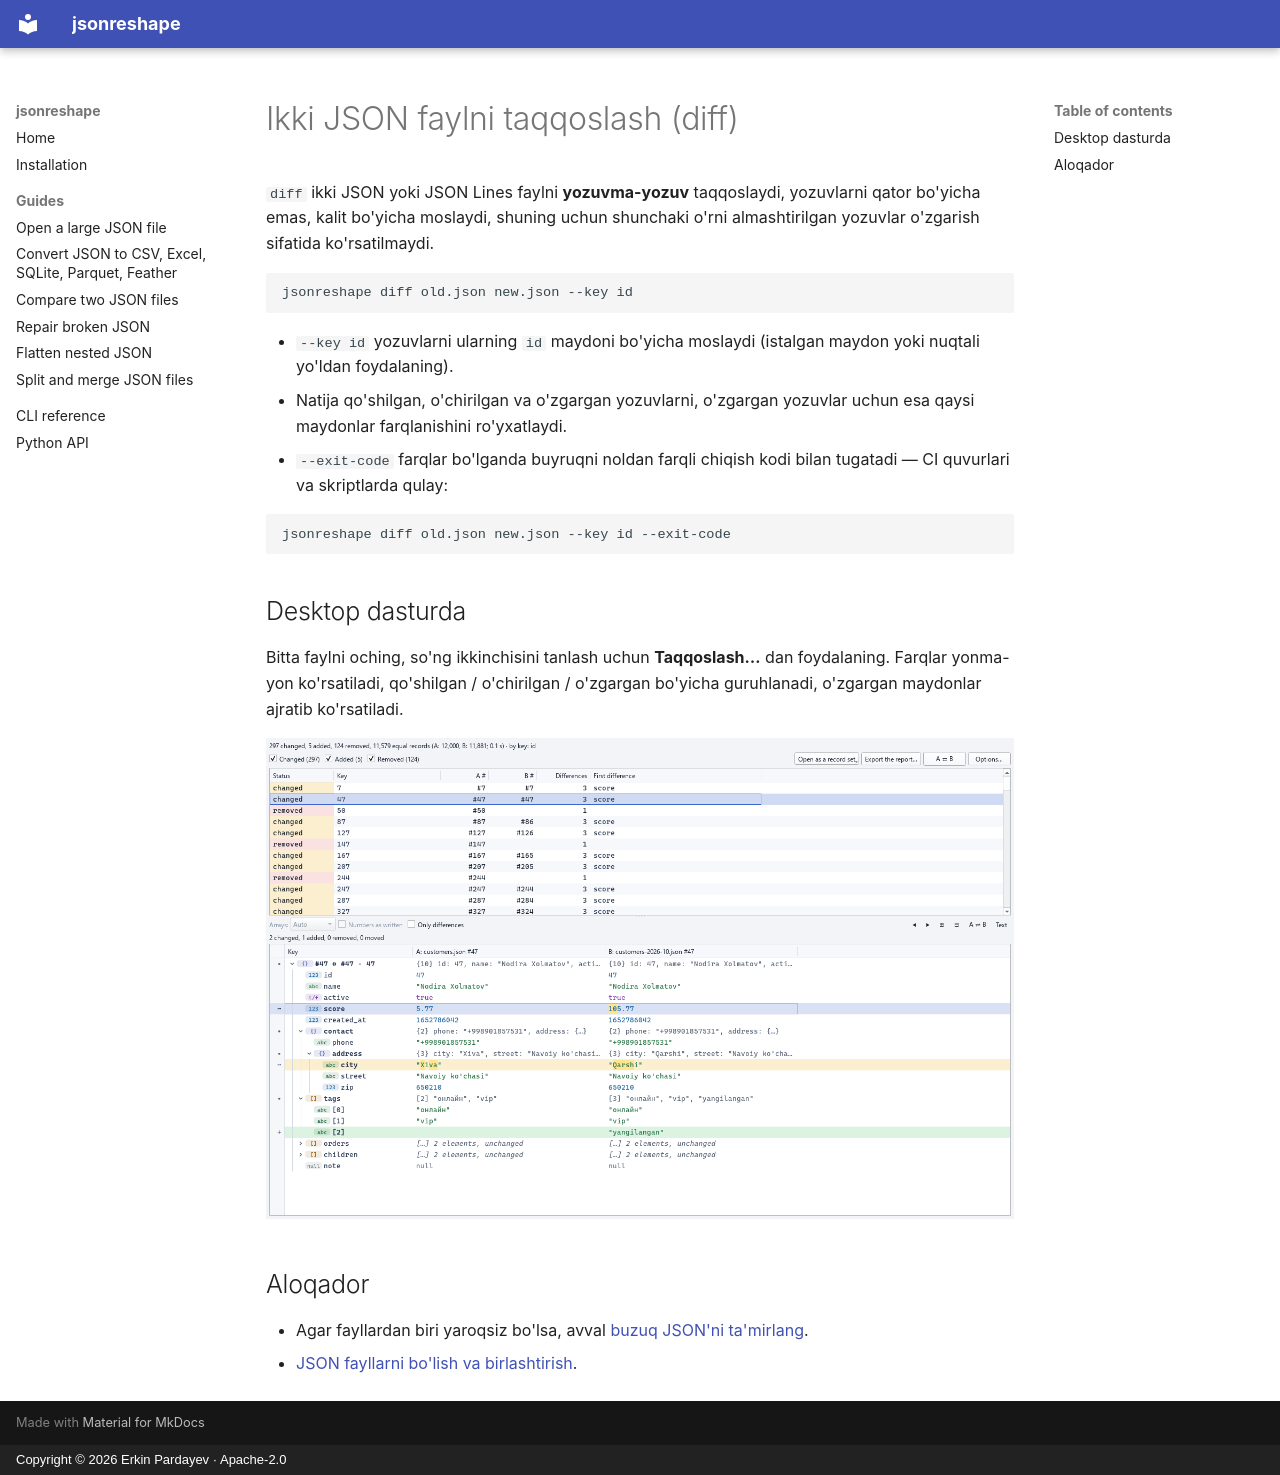

repository: Erkinbek/jsonreshape · page: guides/compare-json-files.uz/index.html · generator: mkdocs · copyright: Copyright © 2026 Erkin Pardayev · Apache-2.0

---
title: Ikki JSON faylni taqqoslash
description: Ikki katta JSON yoki JSON Lines faylni taqqoslang va yozuv darajasidagi farqni (diff) oling — qator bo'yicha emas, kalit bo'yicha moslanadi — buyruqlar qatoridan yoki desktop dasturdan, GB miqyosida.
---

# Ikki JSON faylni taqqoslash (diff)

`diff` ikki JSON yoki JSON Lines faylni **yozuvma-yozuv** taqqoslaydi, yozuvlarni qator bo'yicha
emas, kalit bo'yicha moslaydi, shuning uchun shunchaki o'rni almashtirilgan yozuvlar o'zgarish
sifatida ko'rsatilmaydi.

```bash
jsonreshape diff old.json new.json --key id
```

- `--key id` yozuvlarni ularning `id` maydoni bo'yicha moslaydi (istalgan maydon yoki nuqtali yo'ldan foydalaning).
- Natija qo'shilgan, o'chirilgan va o'zgargan yozuvlarni, o'zgargan yozuvlar uchun esa qaysi
  maydonlar farqlanishini ro'yxatlaydi.
- `--exit-code` farqlar bo'lganda buyruqni noldan farqli chiqish kodi bilan tugatadi — CI quvurlari
  va skriptlarda qulay:

```bash
jsonreshape diff old.json new.json --key id --exit-code
```

## Desktop dasturda

Bitta faylni oching, so'ng ikkinchisini tanlash uchun **Taqqoslash…** dan foydalaning. Farqlar
yonma-yon ko'rsatiladi, qo'shilgan / o'chirilgan / o'zgargan bo'yicha guruhlanadi, o'zgargan
maydonlar ajratib ko'rsatiladi.

![Taqqoslash ko'rinishi](../img/compare.png){ loading=lazy }

## Aloqador

- Agar fayllardan biri yaroqsiz bo'lsa, avval [buzuq JSON'ni ta'mirlang](repair-broken-json.md).
- [JSON fayllarni bo'lish va birlashtirish](split-and-merge-json.md).
